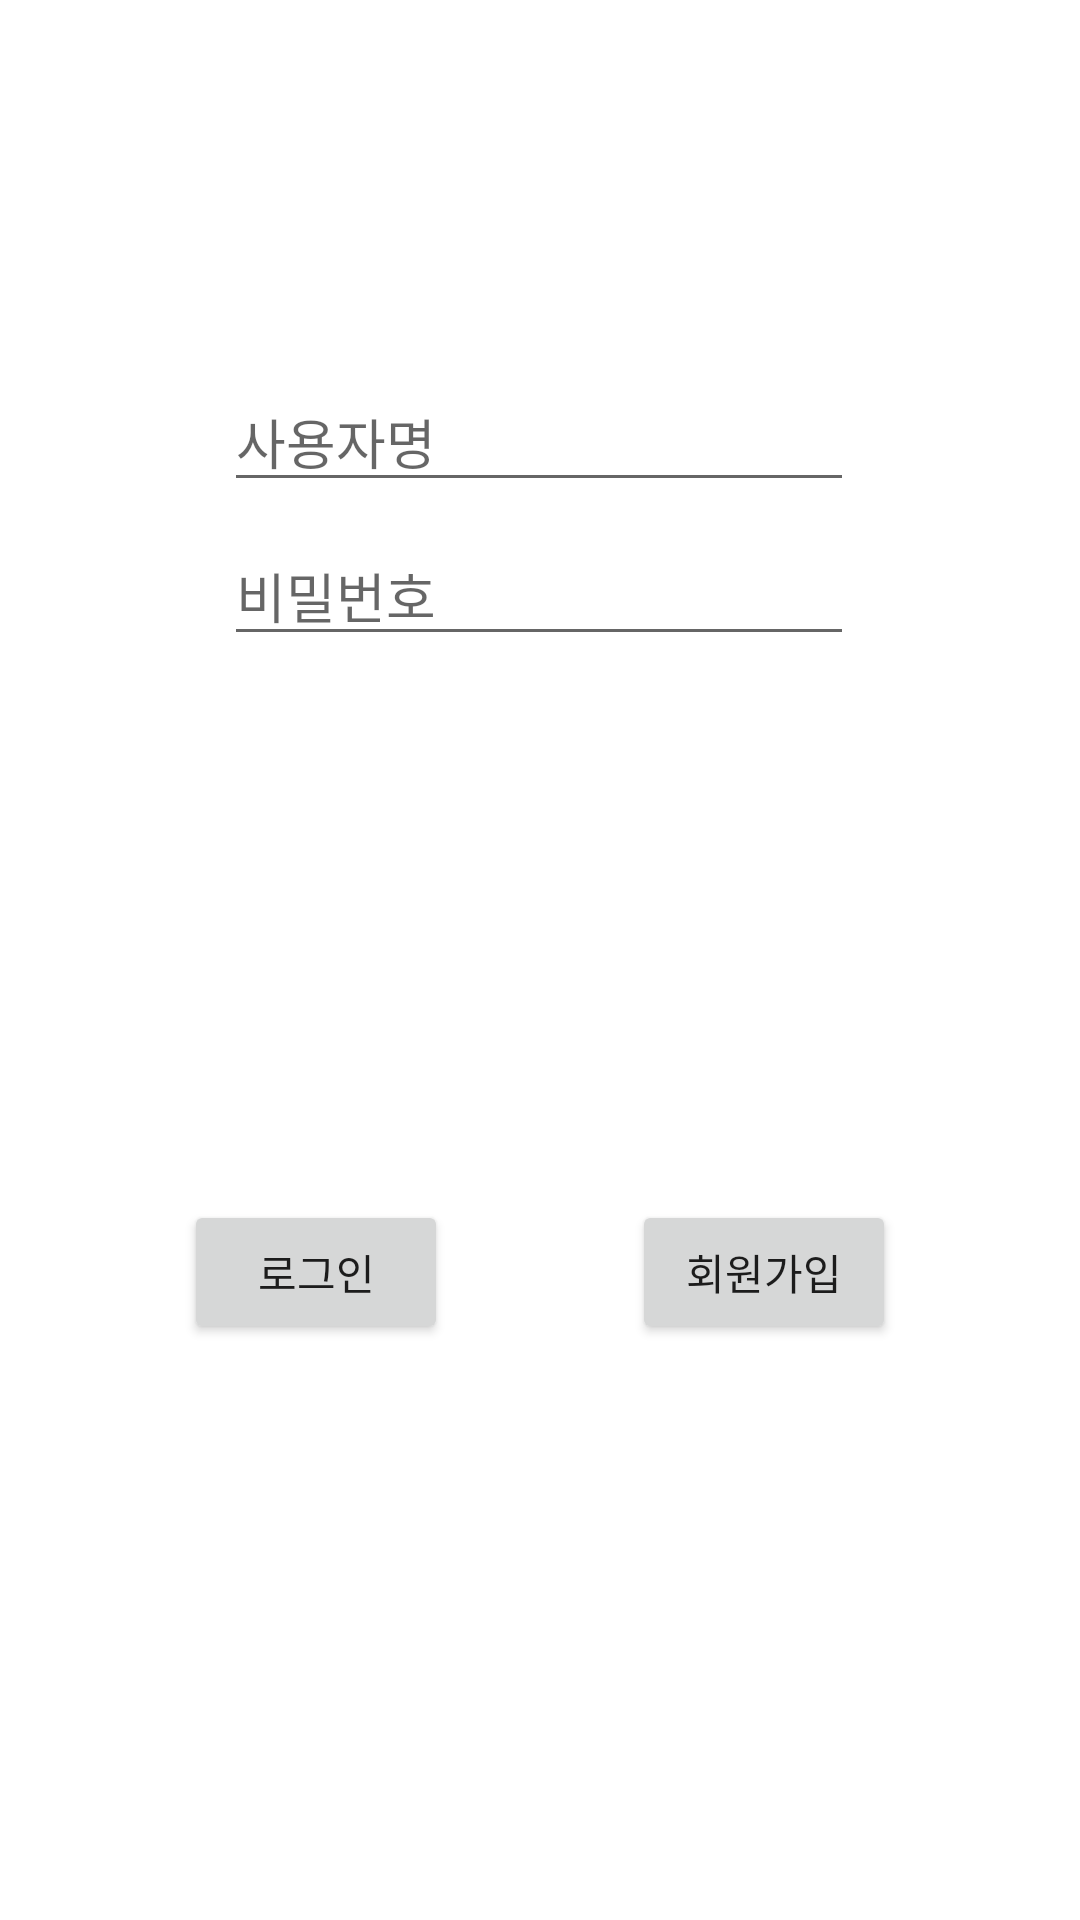

Layout XML and referenced resources for this Android screen:
<!-- AndroidManifest.xml: application theme Theme.EXERCISE1 -->
<!-- res/layout/activity_main_login.xml -->
<?xml version="1.0" encoding="utf-8"?>
<androidx.constraintlayout.widget.ConstraintLayout xmlns:android="http://schemas.android.com/apk/res/android"
    xmlns:app="http://schemas.android.com/apk/res-auto"
    xmlns:tools="http://schemas.android.com/tools"
    android:id="@+id/sdfgsdg"
    android:layout_width="match_parent"
    android:layout_height="match_parent"
    tools:context=".MainActivity_login">

    <EditText
        android:id="@+id/id"
        android:layout_width="wrap_content"
        android:layout_height="wrap_content"
        android:layout_marginTop="124dp"
        android:ems="10"
        android:hint="사용자명"
        android:inputType="textPersonName"
        app:layout_constraintEnd_toEndOf="parent"
        app:layout_constraintHorizontal_bias="0.497"
        app:layout_constraintStart_toStartOf="parent"
        app:layout_constraintTop_toTopOf="parent" />

    <EditText
        android:id="@+id/pw"
        android:layout_width="wrap_content"
        android:layout_height="wrap_content"
        android:layout_marginTop="8dp"
        android:ems="10"
        android:hint="비밀번호"
        android:inputType="textPassword"
        app:layout_constraintEnd_toEndOf="parent"
        app:layout_constraintHorizontal_bias="0.497"
        app:layout_constraintStart_toStartOf="parent"
        app:layout_constraintTop_toBottomOf="@+id/id" />

    <Button
        android:id="@+id/btnLogin"
        android:layout_width="wrap_content"
        android:layout_height="wrap_content"
        android:text="로그인"
        app:layout_constraintBottom_toBottomOf="parent"
        app:layout_constraintEnd_toEndOf="parent"
        app:layout_constraintEnd_toStartOf="@+id/btnJoin"
        app:layout_constraintHorizontal_bias="0.5"
        app:layout_constraintStart_toStartOf="parent"
        app:layout_constraintTop_toBottomOf="@+id/pw"
        app:layout_constraintVertical_bias="0.486" />

    <Button
        android:id="@+id/btnJoin"
        android:layout_width="wrap_content"
        android:layout_height="wrap_content"
        android:text="회원가입"
        app:layout_constraintBottom_toBottomOf="@+id/btnLogin"
        app:layout_constraintEnd_toEndOf="parent"
        app:layout_constraintHorizontal_bias="0.5"
        app:layout_constraintStart_toEndOf="@+id/btnLogin"
        app:layout_constraintTop_toTopOf="@+id/btnLogin" />
</androidx.constraintlayout.widget.ConstraintLayout>
<!-- resources referenced by this layout -->
<resources>
  <style name="Theme.EXERCISE1" parent="Theme.MaterialComponents.DayNight.DarkActionBar">
          
          <item name="colorPrimary">@color/purple_500</item>
          <item name="colorPrimaryVariant">@color/purple_700</item>
          <item name="colorOnPrimary">@color/white</item>
          
          <item name="colorSecondary">@color/teal_200</item>
          <item name="colorSecondaryVariant">@color/teal_700</item>
          <item name="colorOnSecondary">@color/black</item>
          
          <item name="android:statusBarColor" tools:targetApi="l">?attr/colorPrimaryVariant</item>
          
      </style>
  <!-- not gathered from this repository: default colours our renderer supplied (Android Studio template values) -->
  <color name="purple_500">#FF6200EE</color>
  <color name="purple_700">#FF3700B3</color>
  <color name="teal_200">#FF03DAC5</color>
  <color name="teal_700">#FF018786</color>
  <color name="black">#FF000000</color>
  <color name="white">#FFFFFFFF</color>
</resources>
